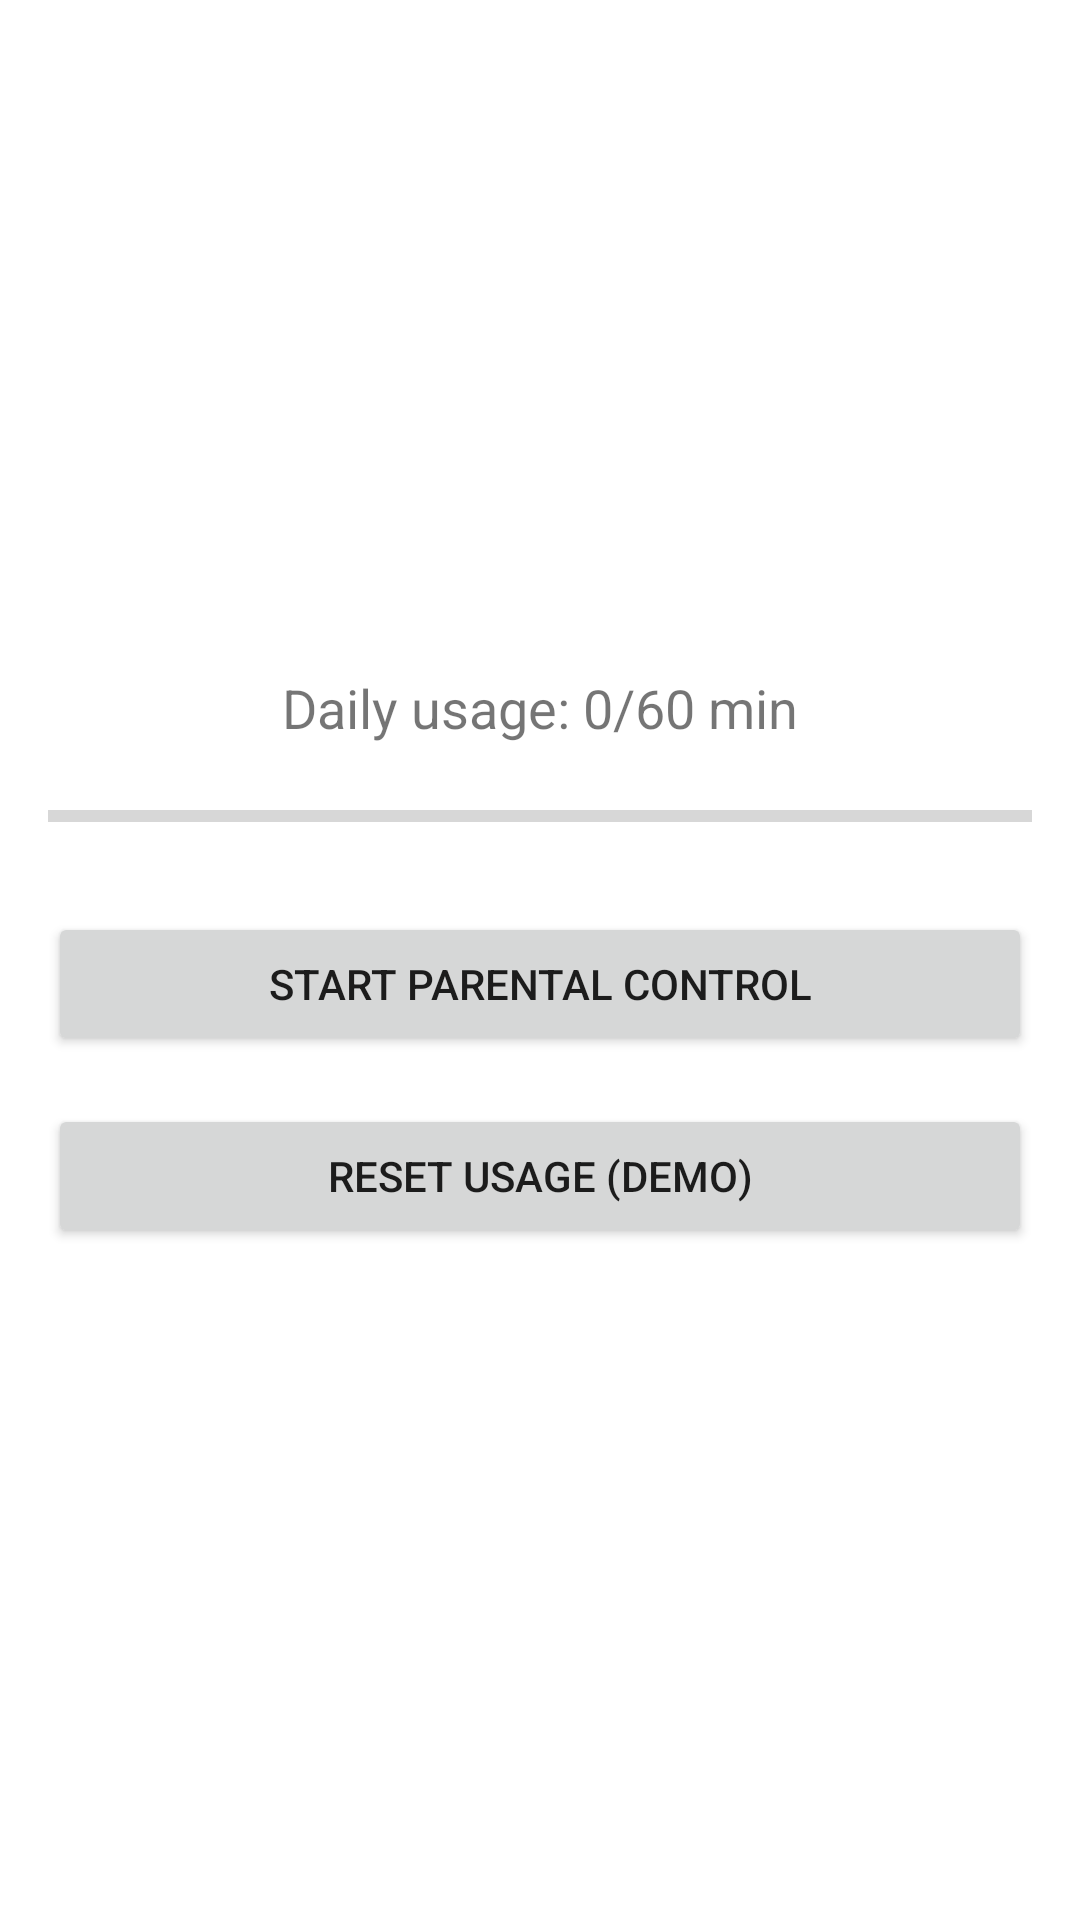

The Android layout XML behind this screen, and the referenced resources:
<!-- AndroidManifest.xml: activity theme Theme.ParentControl -->
<!-- res/layout/activity_main.xml -->
<?xml version="1.0" encoding="utf-8"?>
<LinearLayout xmlns:android="http://schemas.android.com/apk/res/android"
    xmlns:app="http://schemas.android.com/apk/res-auto"
    xmlns:tools="http://schemas.android.com/tools"
    android:layout_width="match_parent"
    android:layout_height="match_parent"
    android:gravity="center"
    android:orientation="vertical"
    android:padding="16dp"
    tools:context=".MainActivity">

    <TextView
        android:id="@+id/dailyUsageText"
        android:layout_width="wrap_content"
        android:layout_height="wrap_content"
        android:text="Daily usage: 0/60 min"
        android:textSize="18sp"
        android:layout_marginBottom="16dp"/>
        
    <ProgressBar
        android:id="@+id/progressBar"
        style="@style/Widget.AppCompat.ProgressBar.Horizontal"
        android:layout_width="match_parent"
        android:layout_height="wrap_content"
        android:layout_marginBottom="24dp"
        android:max="100"
        android:progress="0"/>

    <Button
        android:id="@+id/startButton"
        android:layout_width="match_parent"
        android:layout_height="wrap_content"
        android:text="Start Parental Control"
        android:layout_marginBottom="16dp"/>
        
    <Button
        android:id="@+id/settingsButton"
        android:layout_width="match_parent"
        android:layout_height="wrap_content"
        android:text="Reset Usage (Demo)"/>

</LinearLayout>
<!-- resources referenced by this layout -->
<resources>
  <style name="Theme.ParentControl" parent="Theme.MaterialComponents.DayNight.DarkActionBar">
          <item name="colorPrimary">@color/purple_500</item>
          <item name="colorPrimaryVariant">@color/purple_700</item>
          <item name="colorOnPrimary">@color/white</item>
          <item name="colorSecondary">@color/teal_200</item>
          <item name="colorSecondaryVariant">@color/teal_700</item>
          <item name="colorOnSecondary">@color/black</item>
          <item name="android:statusBarColor">?attr/colorPrimaryVariant</item>
          <item name="android:windowLightStatusBar" tools:targetApi="m">true</item>
      </style>
  <!-- not gathered from this repository: default colours our renderer supplied (Android Studio template values) -->
  <color name="purple_500">#FF6200EE</color>
  <color name="purple_700">#FF3700B3</color>
  <color name="teal_200">#FF03DAC5</color>
  <color name="teal_700">#FF018786</color>
  <color name="black">#FF000000</color>
  <color name="white">#FFFFFFFF</color>
</resources>
